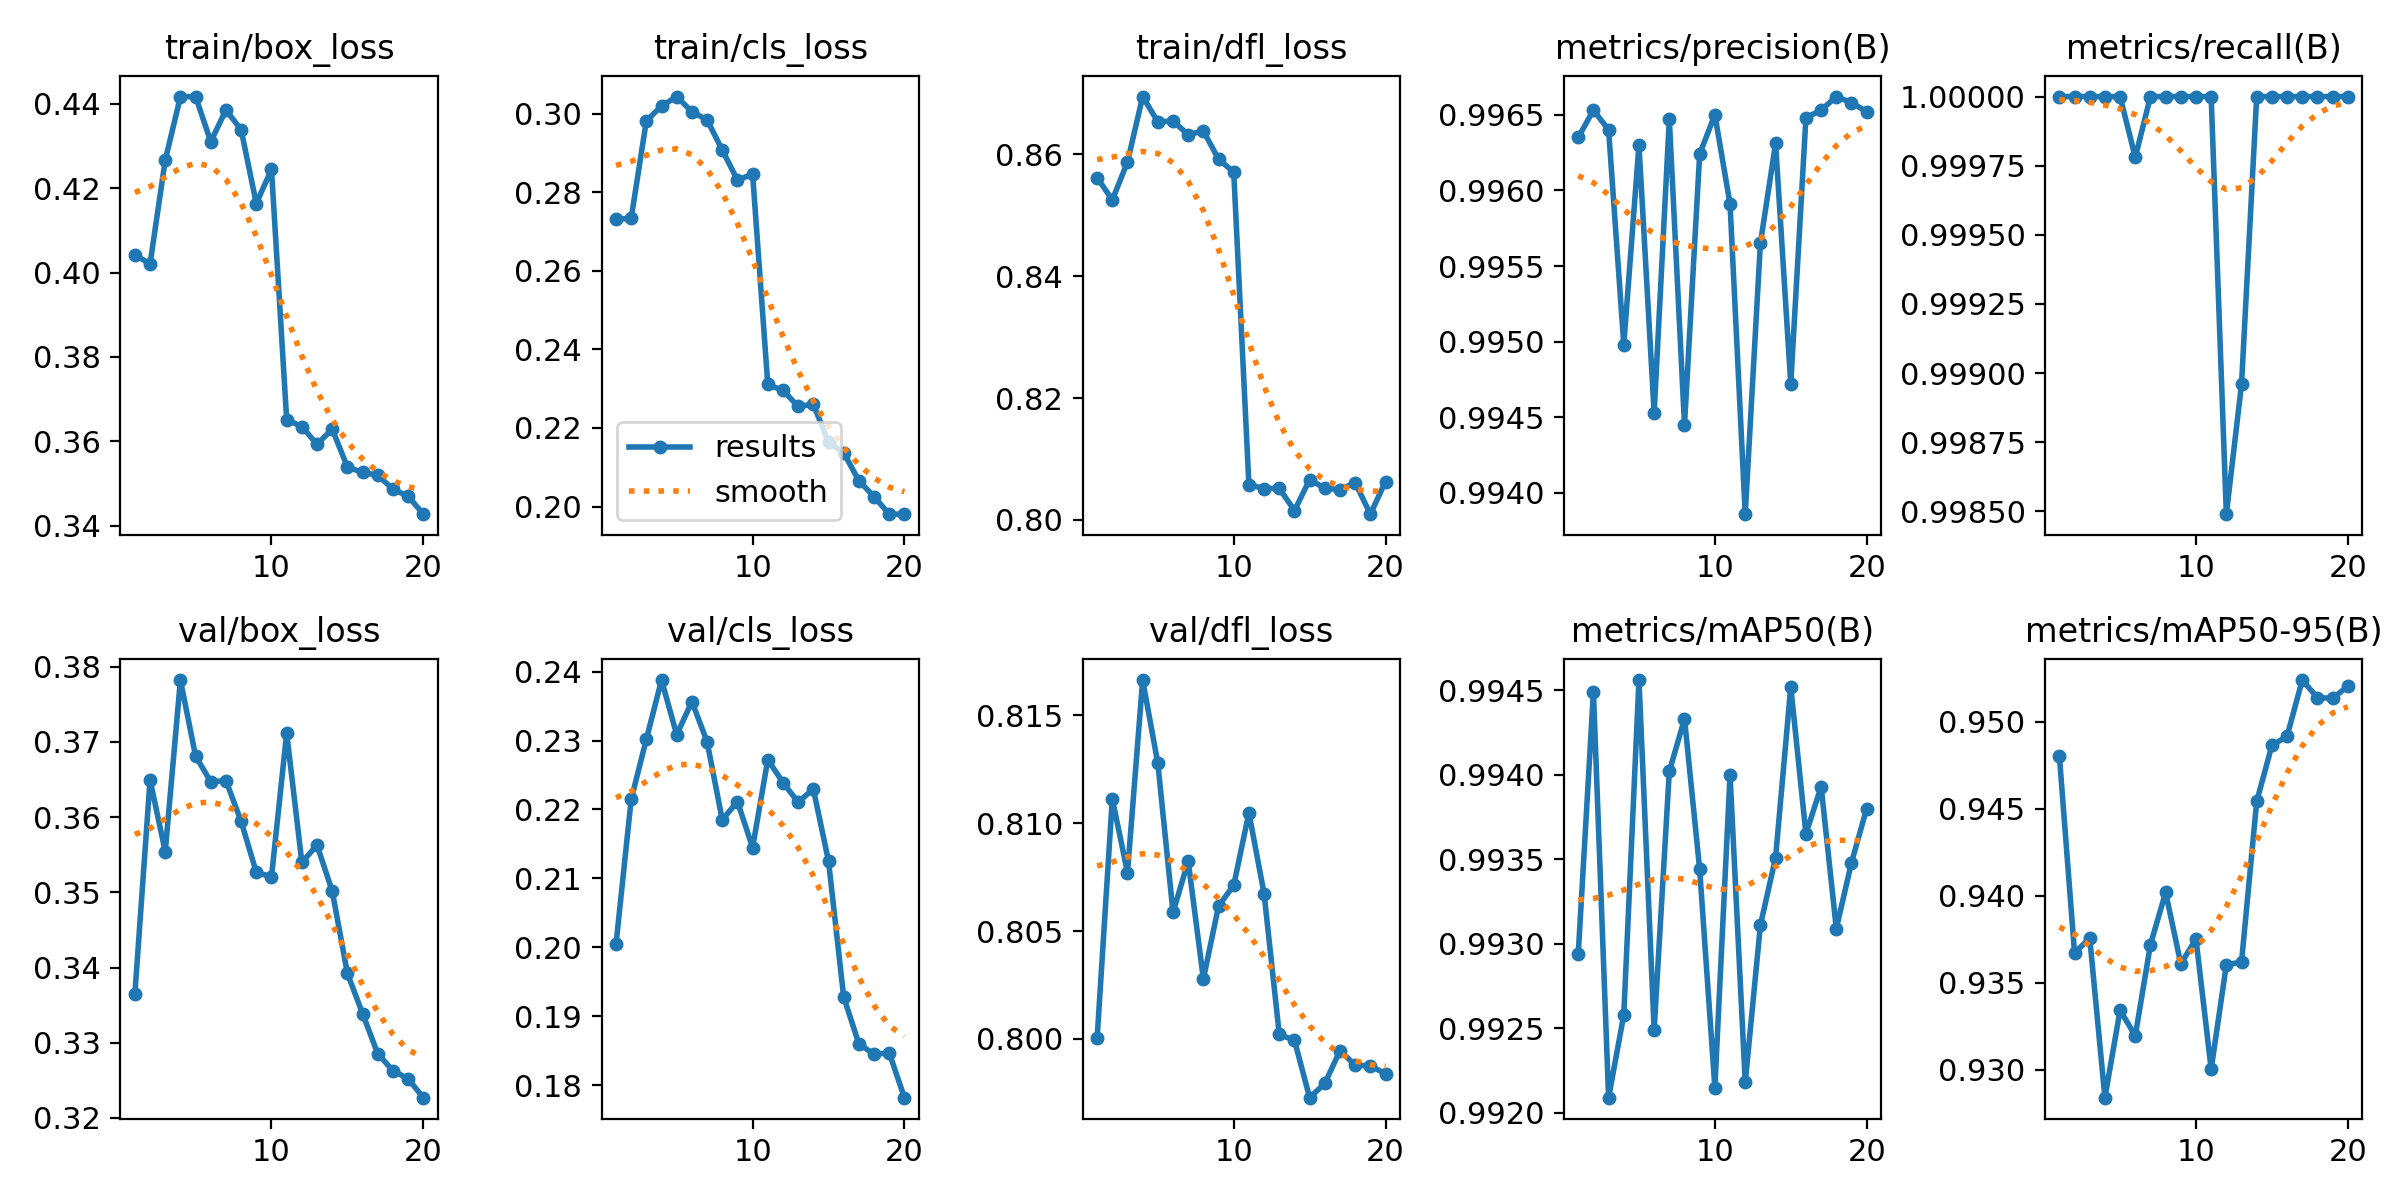

Data behind this chart, as committed beside it:
epoch, train/box_loss, train/cls_loss, train/dfl_loss, metrics/precision(B), metrics/recall(B), metrics/mAP50(B), metrics/mAP50-95(B), val/box_loss, val/cls_loss, val/dfl_loss, lr/pg0, lr/pg1, lr/pg2
1, 0.4042, 0.2732, 0.8562, 0.9963, 1, 0.9929, 0.948, 0.3365, 0.2004, 0.8, 0.000467, 0.000467, 0.000467
2, 0.4021, 0.2733, 0.8525, 0.9965, 1, 0.9945, 0.9367, 0.3649, 0.2215, 0.8111, 0.0008966, 0.0008966, 0.0008966
3, 0.4266, 0.2982, 0.8587, 0.9964, 1, 0.9921, 0.9376, 0.3554, 0.2302, 0.8077, 0.001279, 0.001279, 0.001279
4, 0.4417, 0.3019, 0.8695, 0.995, 1, 0.9926, 0.9284, 0.3782, 0.2388, 0.8166, 0.001217, 0.001217, 0.001217
5, 0.4417, 0.3043, 0.8653, 0.9963, 1, 0.9946, 0.9334, 0.3681, 0.2308, 0.8128, 0.001146, 0.001146, 0.001146
6, 0.431, 0.3005, 0.8655, 0.9945, 0.9998, 0.9925, 0.9319, 0.3647, 0.2356, 0.8059, 0.001075, 0.001075, 0.001075
7, 0.4386, 0.2984, 0.8632, 0.9965, 1, 0.994, 0.9372, 0.3648, 0.2298, 0.8082, 0.001005, 0.001005, 0.001005
8, 0.4339, 0.2907, 0.8638, 0.9944, 1, 0.9943, 0.9402, 0.3594, 0.2185, 0.8028, 0.0009338, 0.0009338, 0.0009338
9, 0.4164, 0.2831, 0.8592, 0.9962, 1, 0.9934, 0.9361, 0.3527, 0.2211, 0.8062, 0.0008631, 0.0008631, 0.0008631
10, 0.4245, 0.2846, 0.8571, 0.9965, 1, 0.9921, 0.9375, 0.3521, 0.2145, 0.8071, 0.0007924, 0.0007924, 0.0007924
11, 0.3651, 0.2311, 0.8058, 0.9959, 1, 0.994, 0.93, 0.3712, 0.2272, 0.8105, 0.0007216, 0.0007216, 0.0007216
12, 0.3635, 0.2296, 0.8051, 0.9939, 0.9985, 0.9922, 0.936, 0.354, 0.2239, 0.8067, 0.0006509, 0.0006509, 0.0006509
13, 0.3593, 0.2255, 0.8052, 0.9957, 0.999, 0.9931, 0.9362, 0.3563, 0.221, 0.8002, 0.0005802, 0.0005802, 0.0005802
14, 0.3629, 0.2261, 0.8015, 0.9963, 1, 0.9935, 0.9454, 0.3502, 0.223, 0.7999, 0.0005094, 0.0005094, 0.0005094
15, 0.3539, 0.2163, 0.8066, 0.9947, 1, 0.9945, 0.9486, 0.3392, 0.2125, 0.7973, 0.0004387, 0.0004387, 0.0004387
16, 0.3526, 0.2137, 0.8052, 0.9965, 1, 0.9937, 0.9492, 0.3339, 0.1928, 0.7979, 0.000368, 0.000368, 0.000368
17, 0.352, 0.2066, 0.805, 0.9965, 1, 0.9939, 0.9524, 0.3285, 0.186, 0.7995, 0.0002972, 0.0002972, 0.0002972
18, 0.3486, 0.2025, 0.8061, 0.9966, 1, 0.9931, 0.9514, 0.3263, 0.1845, 0.7988, 0.0002265, 0.0002265, 0.0002265
19, 0.347, 0.1981, 0.8009, 0.9966, 1, 0.9935, 0.9514, 0.3252, 0.1847, 0.7987, 0.0001558, 0.0001558, 0.0001558
20, 0.3427, 0.1981, 0.8063, 0.9965, 1, 0.9938, 0.952, 0.3227, 0.1782, 0.7984, 8.5026e-05, 8.5026e-05, 8.5026e-05
